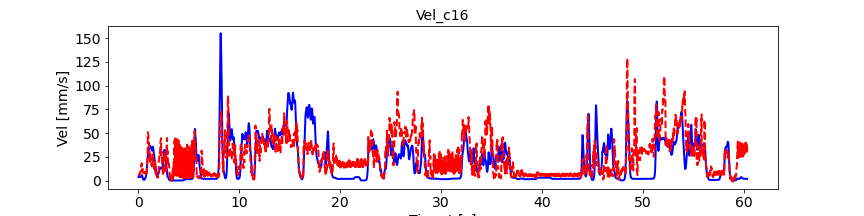

The table this chart was drawn from, first rows:
, pred_vel, pred_vel_x, pred_vel_y, label_vel, label_vel_x, label_vel_y
0, 5.438, -2.134, 1.407, 3.885, -0.6148, 3.546
1, 5.558, -2.071, 0.209, 3.887, -0.611, 3.586
2, 5.521, -1.462, -0.5892, 3.888, -0.6018, 3.619
3, 5.381, -1.268, -0.7856, 3.889, -0.5871, 3.646
4, 5.045, -1.182, -0.6864, 3.889, -0.5663, 3.667
5, 5.182, -1.102, -0.7295, 3.889, -0.5388, 3.684
6, 5.306, -0.9914, -0.8172, 3.887, -0.5038, 3.696
7, 5.47, -0.8602, -0.9084, 3.886, -0.4603, 3.704
8, 5.623, -0.7306, -1.031, 3.883, -0.407, 3.708
9, 5.779, -0.6146, -1.186, 3.88, -0.3422, 3.709
10, 6.556, -3.489, -0.4973, 3.878, -0.2877, 3.706
11, 7.021, -3.473, -1.867, 3.878, -0.2418, 3.699
12, 6.971, -2.54, -2.349, 3.879, -0.2031, 3.688
13, 7.001, -2.374, -2.516, 3.881, -0.1706, 3.673
14, 6.834, -2.331, -2.599, 3.885, -0.1431, 3.654
15, 7.082, -2.265, -2.706, 3.891, -0.12, 3.629
16, 7.308, -2.165, -2.86, 3.899, -0.1004, 3.598
17, 7.569, -2.038, -3.009, 3.909, -0.08391, 3.561
18, 7.809, -1.91, -3.2, 3.921, -0.0699, 3.515
19, 8.042, -1.791, -3.43, 3.936, -0.05799, 3.46
20, 7.732, -4.291, -2.311, 3.954, -0.04781, 3.393
21, 8.58, -4.416, -4.156, 3.975, -0.03907, 3.314
22, 8.865, -3.238, -4.675, 4.002, -0.0315, 3.219
23, 9.127, -3.119, -4.916, 4.033, -0.02488, 3.106
24, 9.222, -3.142, -5.283, 4.07, -0.019, 2.971
25, 9.638, -3.068, -5.562, 4.115, -0.01369, 2.81
26, 9.986, -2.967, -5.837, 4.168, -0.008797, 2.619
27, 10.38, -2.848, -6.107, 4.232, -0.004164, 2.392
28, 10.75, -2.731, -6.418, 4.307, 0.0003434, 2.121
29, 11.11, -2.63, -6.773, 4.397, 0.004861, 1.799
30, 14.13, -5.221, -9.528, 4.504, 0.009525, 1.417
31, 14.8, -5.207, -11.21, 4.631, 0.01447, 0.9617
32, 14.91, -4.131, -11.42, 4.782, 0.01986, 0.4206
33, 15.23, -4.154, -11.7, 4.962, 0.02584, -0.2228
34, 15.49, -4.259, -12.2, 5.175, 0.03259, -0.9877
35, 16.01, -4.249, -12.61, 5.429, 0.04033, -1.897
36, 16.52, -4.223, -13.05, 5.626, 0.04927, -2.643
37, 17.1, -4.184, -13.52, 5.77, 0.05969, -3.247
38, 17.71, -4.153, -14.07, 5.866, 0.0719, -3.727
39, 18.35, -4.14, -14.72, 5.918, 0.08627, -4.099
40, 10.27, -4.518, -5.767, 5.926, 0.1032, -4.373
41, 10.74, -4.497, -7.299, 5.891, 0.1233, -4.557
42, 11.14, -3.218, -7.412, 5.812, 0.147, -4.657
43, 11.21, -3.202, -7.392, 5.687, 0.1752, -4.676
44, 11.24, -3.225, -7.635, 5.511, 0.2086, -4.614
45, 11.49, -3.114, -7.782, 5.28, 0.2483, -4.47
46, 11.73, -2.988, -7.938, 4.951, 0.2954, -4.203
47, 12.03, -2.84, -8.113, 4.514, 0.3514, -3.806
48, 12.35, -2.692, -8.341, 3.956, 0.4179, -3.267
49, 12.68, -2.553, -8.627, 3.488, 0.4708, -2.817
50, 8.435, -3.846, -3.517, 3.098, 0.5115, -2.442
51, 8.856, -4.005, -5.194, 2.773, 0.5414, -2.132
52, 9.506, -2.684, -5.476, 2.503, 0.5612, -1.876
53, 9.453, -2.639, -5.34, 2.28, 0.5717, -1.668
54, 9.335, -2.602, -5.476, 2.099, 0.5731, -1.501
55, 9.43, -2.438, -5.545, 1.952, 0.5655, -1.37
56, 9.544, -2.263, -5.615, 1.837, 0.5486, -1.272
57, 9.711, -2.063, -5.691, 1.717, 0.5219, -1.158
58, 9.895, -1.868, -5.8, 1.59, 0.4847, -1.027
59, 10.09, -1.682, -5.951, 1.452, 0.4358, -0.8726
... 7,171 more rows
